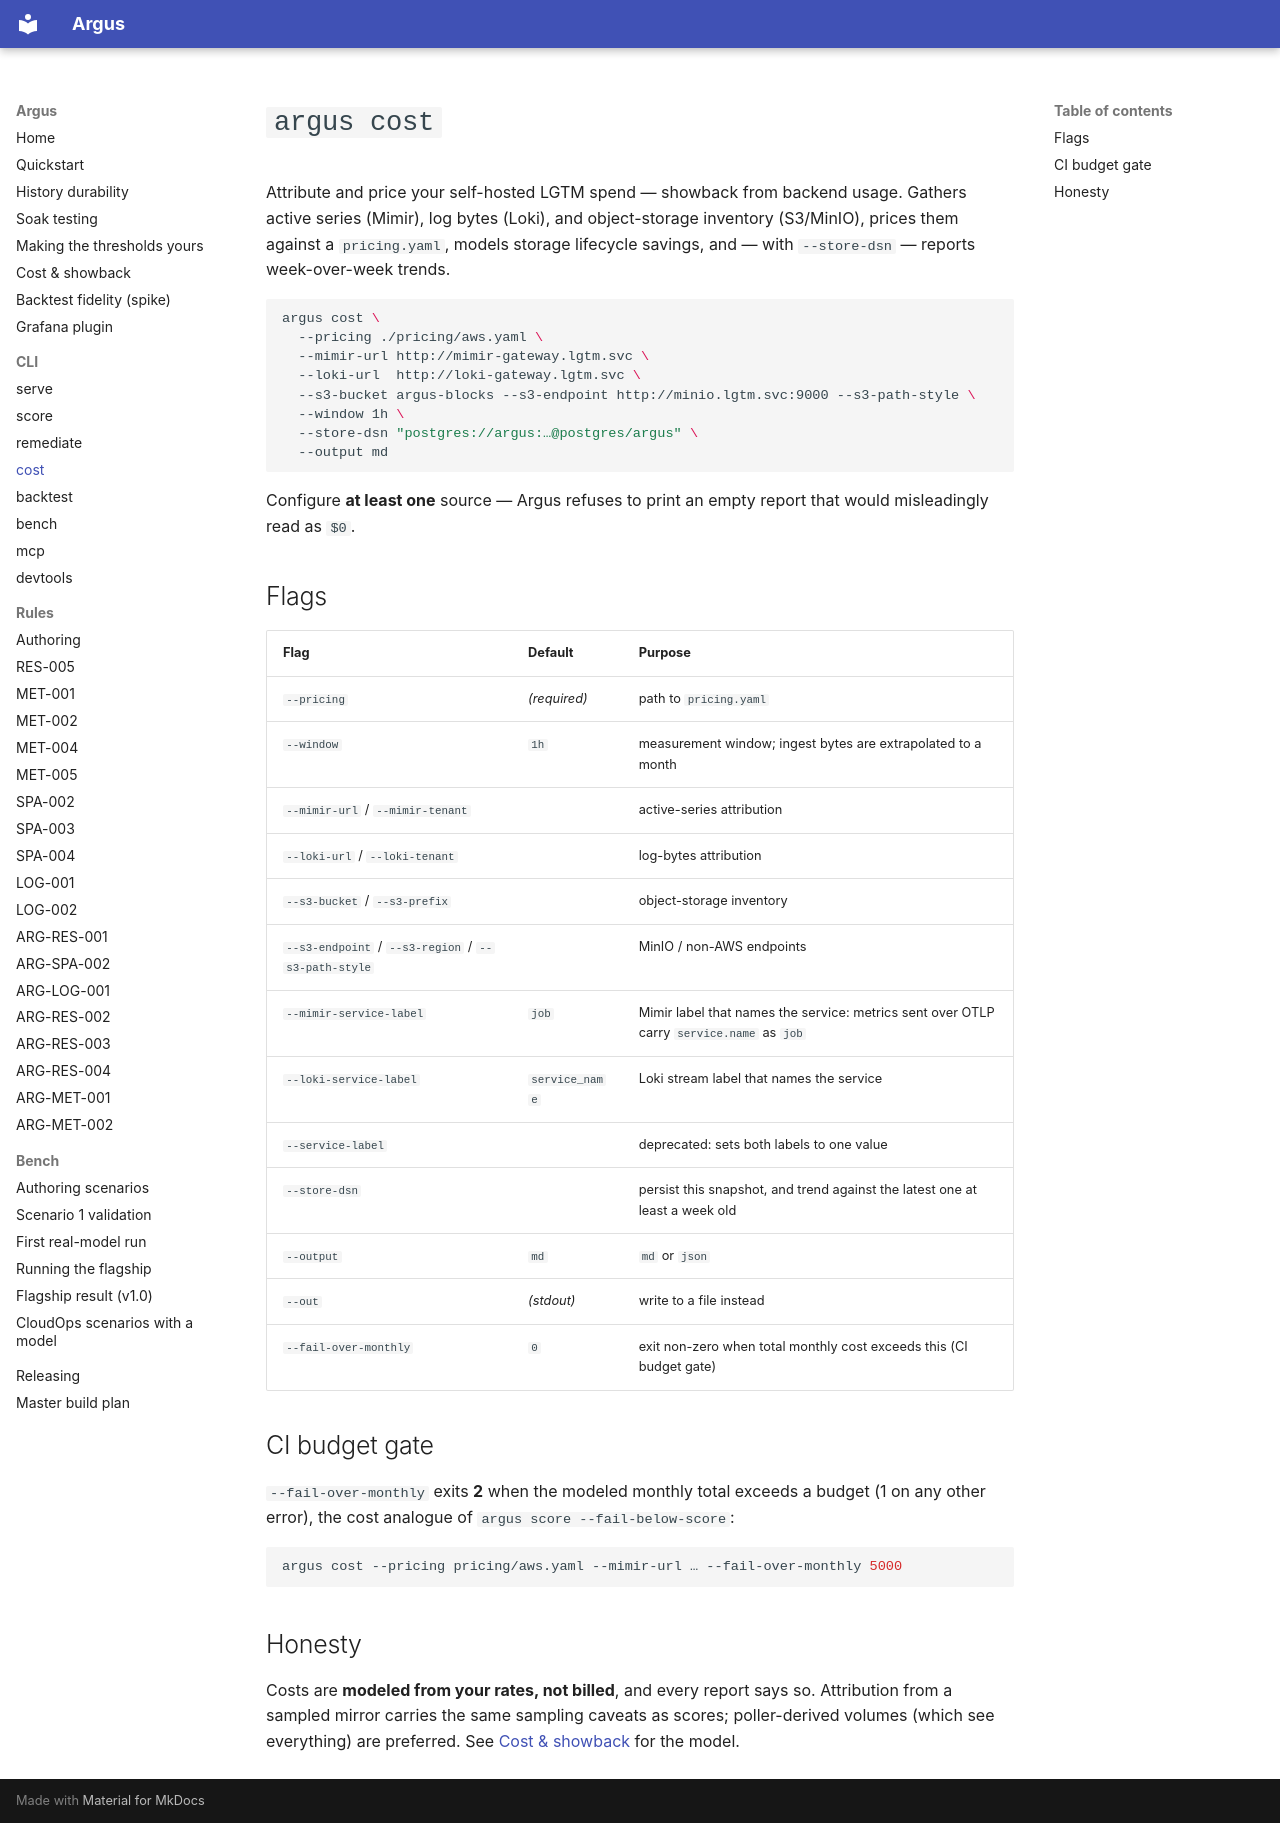

repository: tamen25/Argus · page: cli/cost/index.html · generator: mkdocs

# `argus cost`

Attribute and price your self-hosted LGTM spend — showback from backend
usage. Gathers active series (Mimir), log bytes (Loki), and object-storage
inventory (S3/MinIO), prices them against a `pricing.yaml`, models storage
lifecycle savings, and — with `--store-dsn` — reports week-over-week trends.

```bash
argus cost \
  --pricing ./pricing/aws.yaml \
  --mimir-url http://mimir-gateway.lgtm.svc \
  --loki-url  http://loki-gateway.lgtm.svc \
  --s3-bucket argus-blocks --s3-endpoint http://minio.lgtm.svc:9000 --s3-path-style \
  --window 1h \
  --store-dsn "postgres://argus:…@postgres/argus" \
  --output md
```

Configure **at least one** source — Argus refuses to print an empty report
that would misleadingly read as `$0`.

## Flags

| Flag | Default | Purpose |
|---|---|---|
| `--pricing` | *(required)* | path to `pricing.yaml` |
| `--window` | `1h` | measurement window; ingest bytes are extrapolated to a month |
| `--mimir-url` / `--mimir-tenant` | | active-series attribution |
| `--loki-url` / `--loki-tenant` | | log-bytes attribution |
| `--s3-bucket` / `--s3-prefix` | | object-storage inventory |
| `--s3-endpoint` / `--s3-region` / `--s3-path-style` | | MinIO / non-AWS endpoints |
| `--mimir-service-label` | `job` | Mimir label that names the service: metrics sent over OTLP carry `service.name` as `job` |
| `--loki-service-label` | `service_name` | Loki stream label that names the service |
| `--service-label` | | deprecated: sets both labels to one value |
| `--store-dsn` | | persist this snapshot, and trend against the latest one at least a week old |
| `--output` | `md` | `md` or `json` |
| `--out` | *(stdout)* | write to a file instead |
| `--fail-over-monthly` | `0` | exit non-zero when total monthly cost exceeds this (CI budget gate) |

## CI budget gate

`--fail-over-monthly` exits **2** when the modeled monthly total exceeds a
budget (1 on any other error), the cost analogue of
`argus score --fail-below-score`:

```bash
argus cost --pricing pricing/aws.yaml --mimir-url … --fail-over-monthly 5000
```

## Honesty

Costs are **modeled from your rates, not billed**, and every report says so.
Attribution from a sampled mirror carries the same sampling caveats as scores;
poller-derived volumes (which see everything) are preferred. See
[Cost & showback](../cost.md) for the model.
